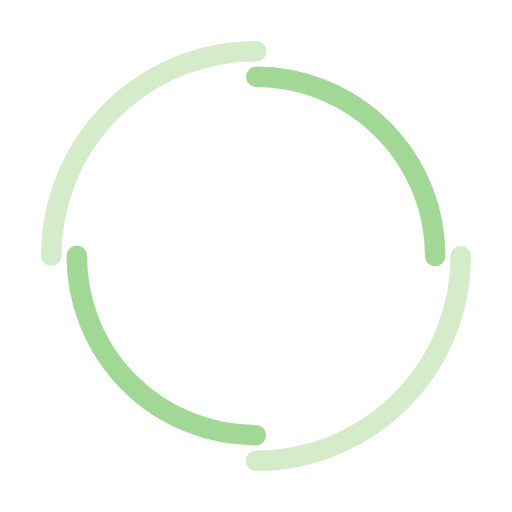
t = 0.00 s
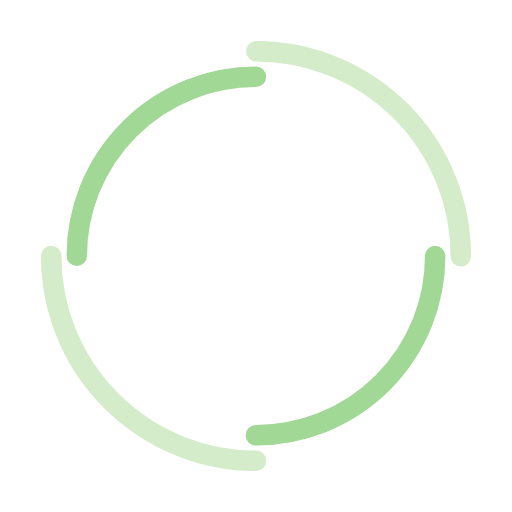
t = 0.93 s
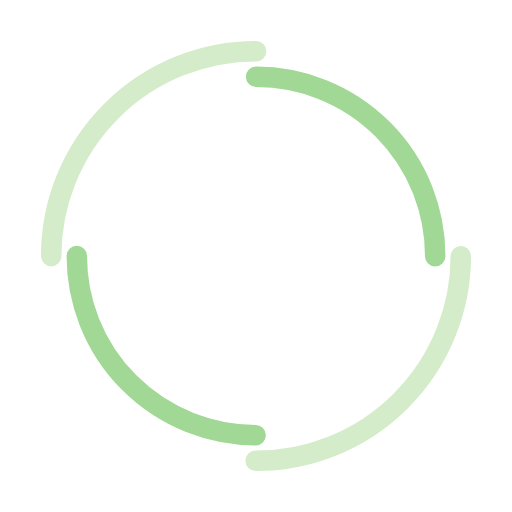
t = 1.85 s
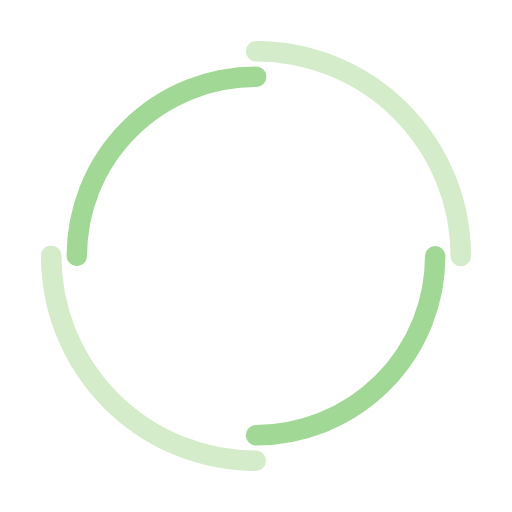
t = 2.78 s

The animated SVG that drew these frames (rendered in a browser with its animation timeline set to each time). Animation: 2 SMIL elements (animateTransform=2); one cycle of 3.70 s, repeats indefinitely.

<svg width="200px"  height="200px"  xmlns="http://www.w3.org/2000/svg" viewBox="0 0 100 100" preserveAspectRatio="xMidYMid" class="lds-double-ring" style="background: none;"><circle cx="50" cy="50" ng-attr-r="{{config.radius}}" ng-attr-stroke-width="{{config.width}}" ng-attr-stroke="{{config.c1}}" ng-attr-stroke-dasharray="{{config.dasharray}}" fill="none" stroke-linecap="round" r="40" stroke-width="4" stroke="#d4ecc9" stroke-dasharray="62.83185307179586 62.83185307179586" transform="rotate(329.162 50.0001 50)"><animateTransform attributeName="transform" type="rotate" calcMode="linear" values="0 50 50;360 50 50" keyTimes="0;1" dur="3.7s" begin="0s" repeatCount="indefinite"></animateTransform></circle><circle cx="50" cy="50" ng-attr-r="{{config.radius2}}" ng-attr-stroke-width="{{config.width}}" ng-attr-stroke="{{config.c2}}" ng-attr-stroke-dasharray="{{config.dasharray2}}" ng-attr-stroke-dashoffset="{{config.dashoffset2}}" fill="none" stroke-linecap="round" r="35" stroke-width="4" stroke="#a2d895" stroke-dasharray="54.97787143782138 54.97787143782138" stroke-dashoffset="54.97787143782138" transform="rotate(-329.162 50 50.0001)"><animateTransform attributeName="transform" type="rotate" calcMode="linear" values="0 50 50;-360 50 50" keyTimes="0;1" dur="3.7s" begin="0s" repeatCount="indefinite"></animateTransform></circle></svg>